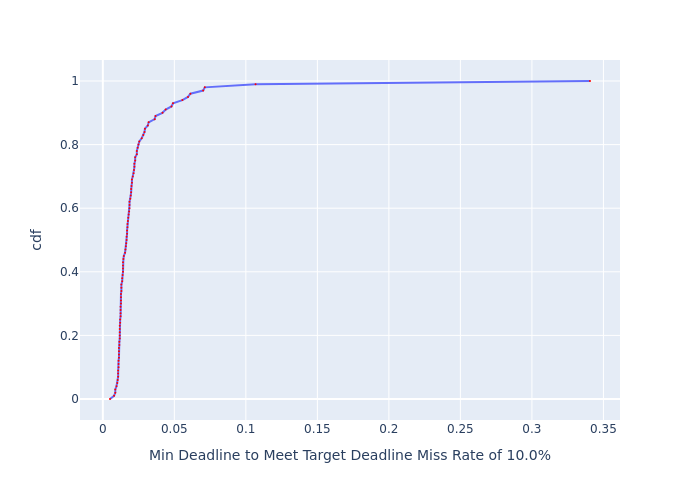

Data behind this chart, as committed beside it:
, cdf, Min Deadline to Meet Target Deadline Mis…
0, 0.0, 0.005017
1, 0.01, 0.007852
2, 0.02, 0.008712
3, 0.03, 0.008712
4, 0.04, 0.009571
5, 0.05, 0.01012
6, 0.06, 0.01041
7, 0.07, 0.01071
8, 0.08, 0.01071
9, 0.09, 0.01071
10, 0.1, 0.01099
11, 0.11, 0.01099
12, 0.12, 0.01099
13, 0.13, 0.01128
14, 0.14, 0.01128
15, 0.15, 0.01128
16, 0.16, 0.01128
17, 0.17, 0.01155
18, 0.18, 0.01155
19, 0.19, 0.01183
20, 0.2, 0.01183
21, 0.21, 0.01183
22, 0.22, 0.01183
23, 0.23, 0.01183
24, 0.24, 0.01212
25, 0.25, 0.01212
26, 0.26, 0.01241
27, 0.27, 0.01241
28, 0.28, 0.01241
29, 0.29, 0.01241
30, 0.3, 0.01269
31, 0.31, 0.01269
32, 0.32, 0.01269
33, 0.33, 0.01269
34, 0.34, 0.01297
35, 0.35, 0.01297
36, 0.36, 0.01297
37, 0.37, 0.01355
38, 0.38, 0.01355
39, 0.39, 0.01383
40, 0.4, 0.01411
41, 0.41, 0.01411
42, 0.42, 0.01411
43, 0.43, 0.01411
44, 0.44, 0.01439
45, 0.45, 0.01468
46, 0.46, 0.01553
47, 0.47, 0.01581
48, 0.48, 0.0161
49, 0.49, 0.01639
50, 0.5, 0.01666
51, 0.51, 0.01666
52, 0.52, 0.01696
53, 0.53, 0.01696
54, 0.54, 0.01723
55, 0.55, 0.01723
56, 0.56, 0.01751
57, 0.57, 0.01779
58, 0.58, 0.01808
59, 0.59, 0.01837
... 41 more rows
